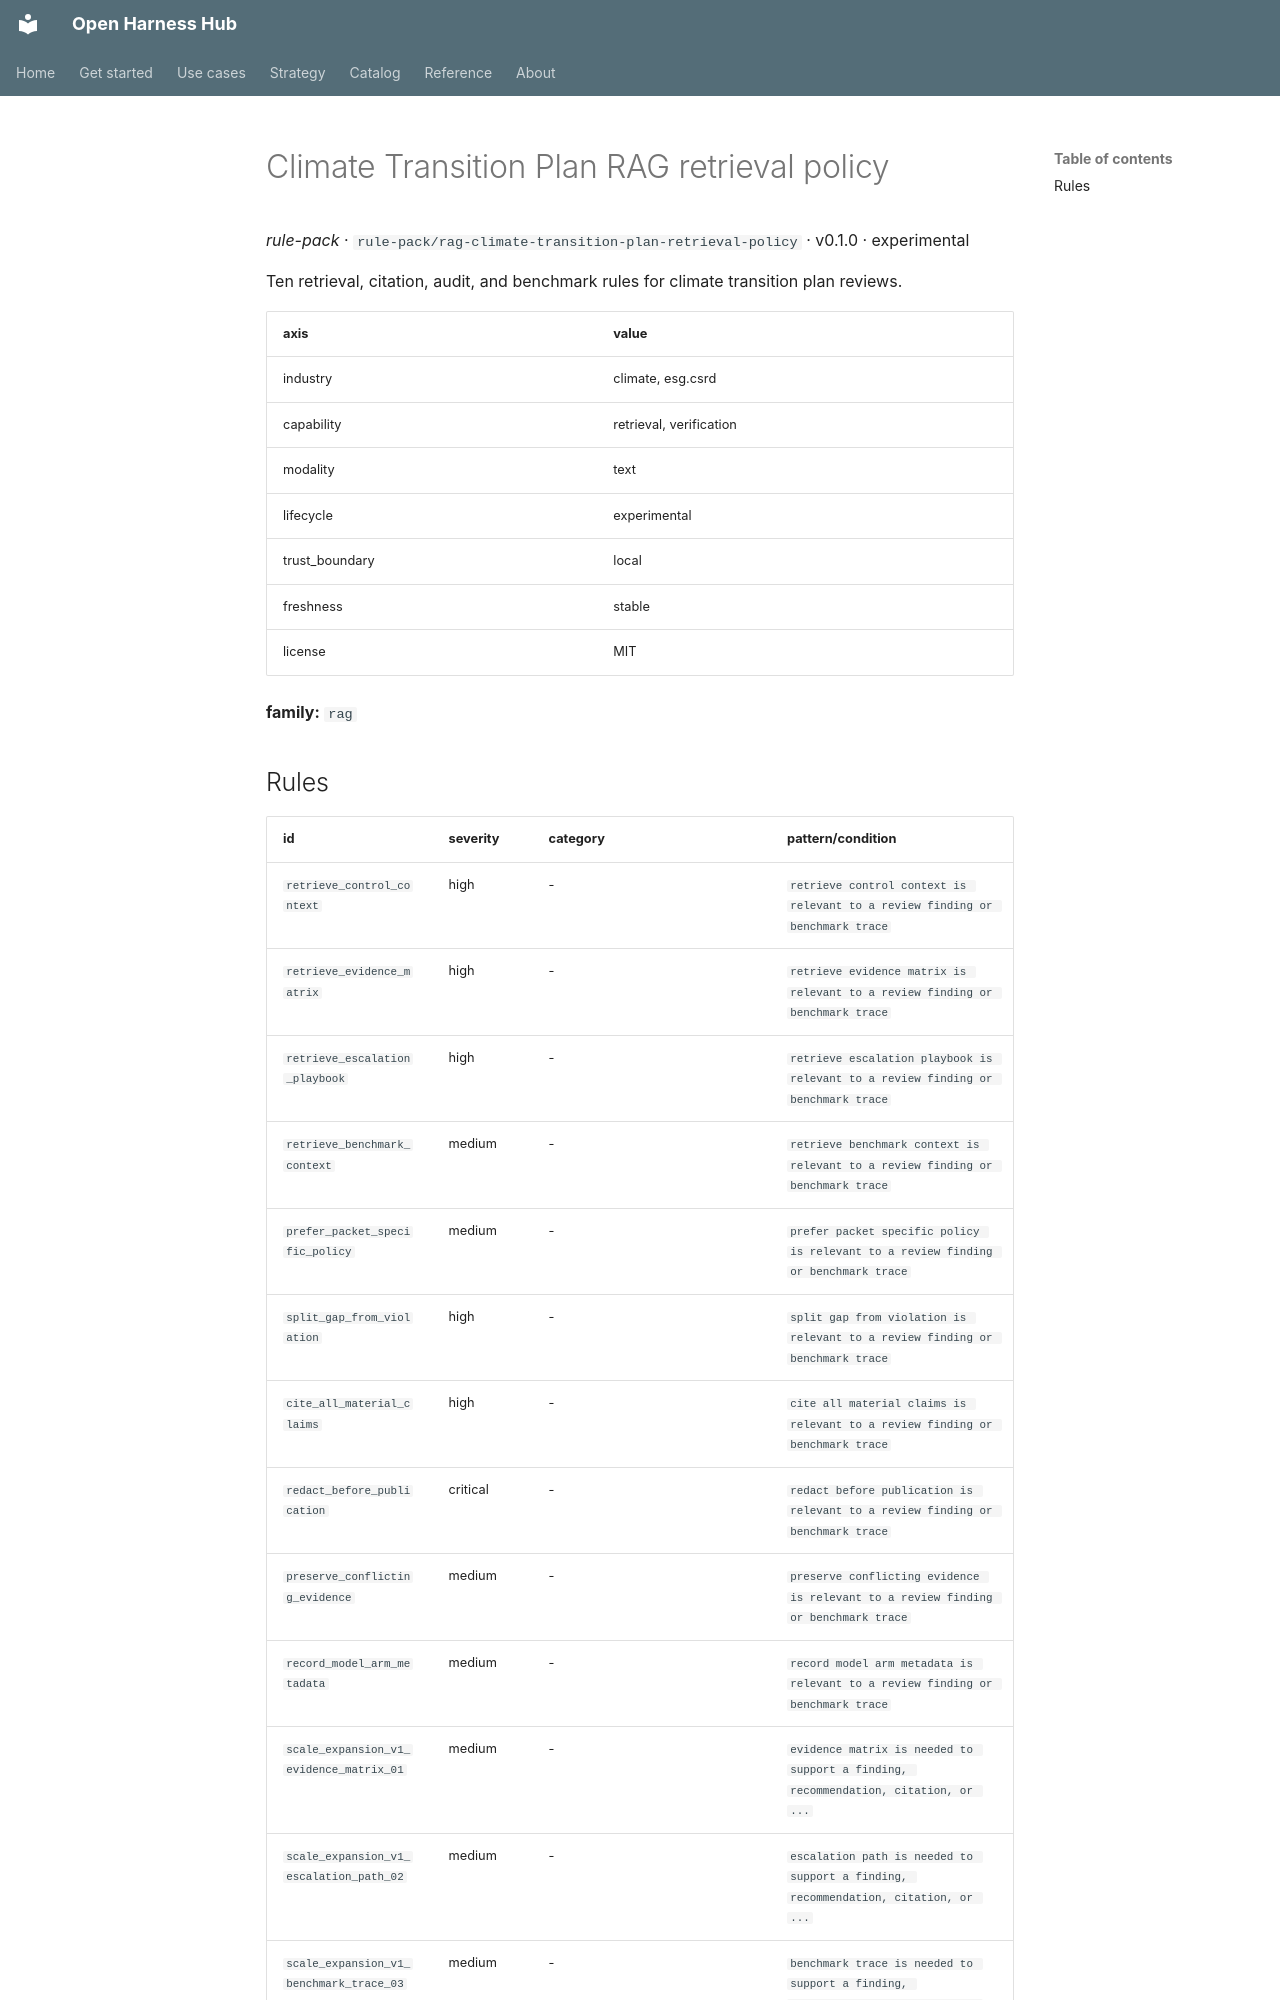

repository: Amarel-Taylor-Scott/open-harness-hub · page: catalog/rule-pack_rag-climate-transition-plan-retrieval-policy/index.html · generator: mkdocs

# Climate Transition Plan RAG retrieval policy

*rule-pack* · `rule-pack/rag-climate-transition-plan-retrieval-policy` · v0.1.0 · experimental

Ten retrieval, citation, audit, and benchmark rules for climate transition plan reviews.

| axis | value |
|---|---|
| industry | climate, esg.csrd |
| capability | retrieval, verification |
| modality | text |
| lifecycle | experimental |
| trust_boundary | local |
| freshness | stable |
| license | MIT |



**family:** `rag`
